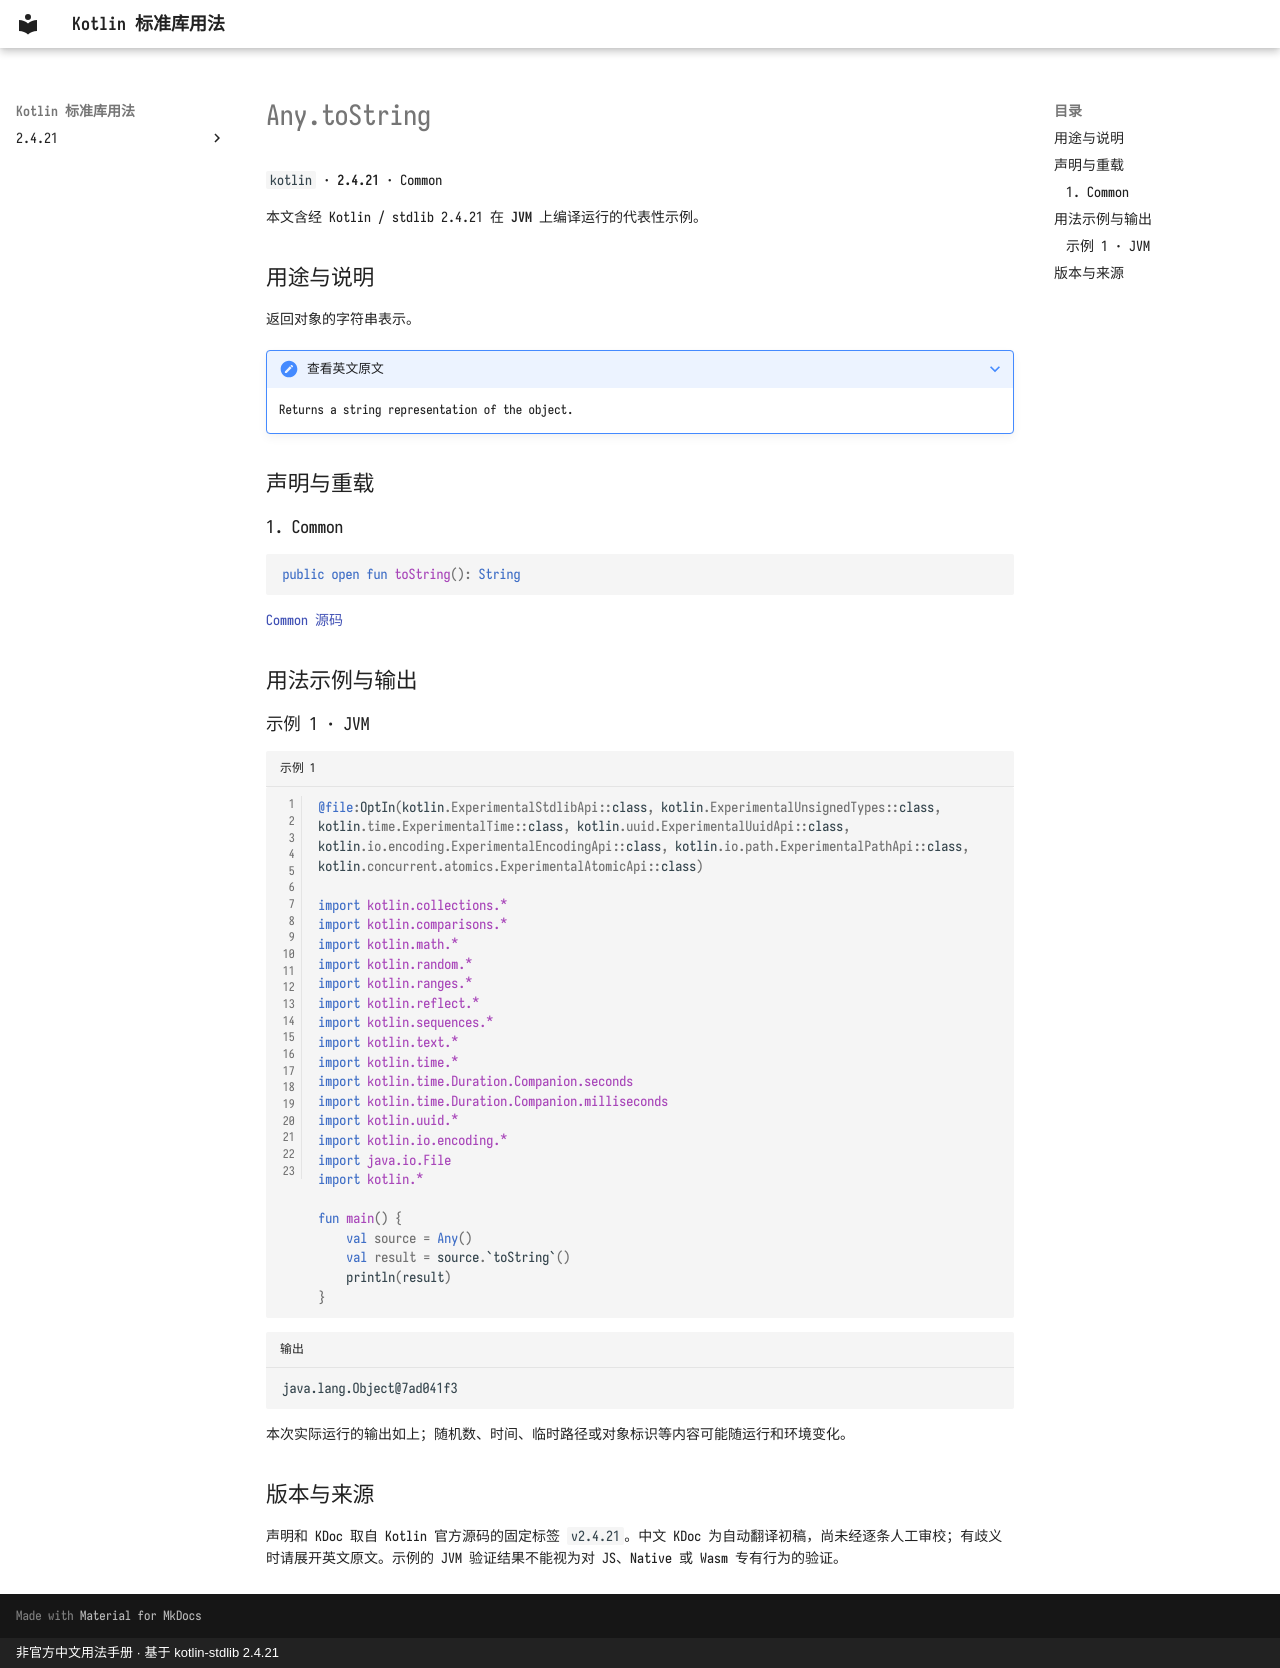

repository: oooooooko/kotlin-stdlib-docs · page: zh/api/kotlin/any-tostring--bb80bdfe/index.html · generator: mkdocs · copyright: 非官方中文用法手册 · 基于 kotlin-stdlib 2.4.21

# Any.toString

`kotlin` · **2.4.21** · Common

本文含经 Kotlin / stdlib 2.4.21 在 **JVM** 上编译运行的代表性示例。

## 用途与说明

返回对象的字符串表示。

??? note "查看英文原文"

    Returns a string representation of the object.

## 声明与重载

### 1. Common

```kotlin
public open fun toString(): String
```

[Common 源码](https://github.com/JetBrains/kotlin/blob/v2.4.21/libraries/stdlib/src/kotlin/Any.kt#L36)

## 用法示例与输出

### 示例 1 · JVM

```kotlin title="示例 1" linenums="1"
@file:OptIn(kotlin.ExperimentalStdlibApi::class, kotlin.ExperimentalUnsignedTypes::class, kotlin.time.ExperimentalTime::class, kotlin.uuid.ExperimentalUuidApi::class, kotlin.io.encoding.ExperimentalEncodingApi::class, kotlin.io.path.ExperimentalPathApi::class, kotlin.concurrent.atomics.ExperimentalAtomicApi::class)

import kotlin.collections.*
import kotlin.comparisons.*
import kotlin.math.*
import kotlin.random.*
import kotlin.ranges.*
import kotlin.reflect.*
import kotlin.sequences.*
import kotlin.text.*
import kotlin.time.*
import kotlin.time.Duration.Companion.seconds
import kotlin.time.Duration.Companion.milliseconds
import kotlin.uuid.*
import kotlin.io.encoding.*
import java.io.File
import kotlin.*

fun main() {
    val source = Any()
    val result = source.`toString`()
    println(result)
}
```

```text title="输出"
java.lang.Object@7ad041f3
```

本次实际运行的输出如上；随机数、时间、临时路径或对象标识等内容可能随运行和环境变化。

## 版本与来源

声明和 KDoc 取自 Kotlin 官方源码的固定标签 `v2.4.21`。中文 KDoc 为自动翻译初稿，尚未经逐条人工审校；有歧义时请展开英文原文。示例的 JVM 验证结果不能视为对 JS、Native 或 Wasm 专有行为的验证。
